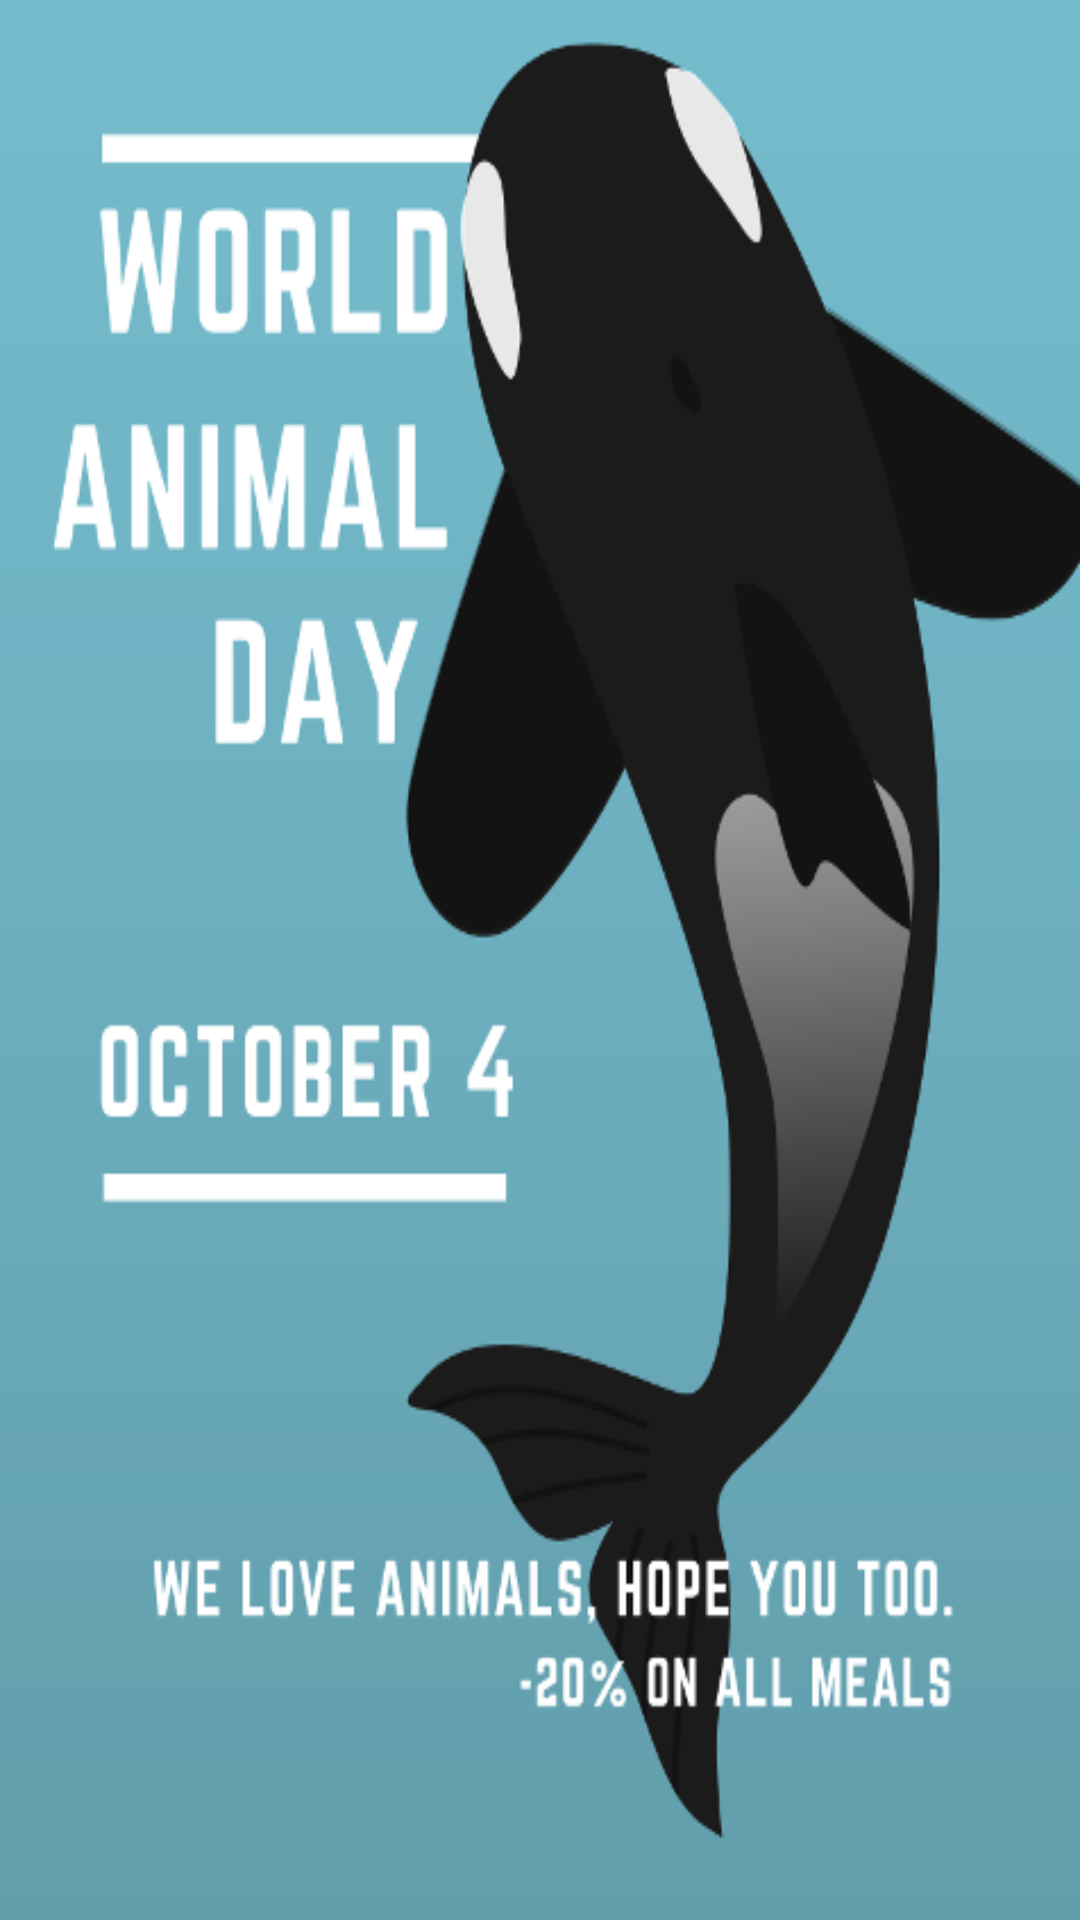

The Android layout XML behind this screen, and the referenced resources:
<!-- AndroidManifest.xml: application theme AppTheme -->
<!-- res/layout/fragment_animal_day_promo.xml -->
<?xml version="1.0" encoding="utf-8"?>
<ImageView xmlns:android="http://schemas.android.com/apk/res/android"
    xmlns:app="http://schemas.android.com/apk/res-auto"
    xmlns:tools="http://schemas.android.com/tools"
    android:layout_width="match_parent"
    android:layout_height="match_parent"
    android:scaleType="fitXY"
    app:srcCompat="@drawable/animal_day"
    tools:context=".fragments.AnimalDayPromoFragment" />
<!-- resources referenced by this layout -->
<resources>
  <!-- drawable animal_day: png bitmap (drawable, 53722 bytes) -->
  <style name="AppTheme" parent="Theme.MaterialComponents.Light.DarkActionBar">
          
          <item name="colorPrimary">@color/colorPrimary</item>
          <item name="colorPrimaryDark">@color/colorPrimaryDark</item>
          <item name="colorAccent">@color/colorAccent</item>
          <item name="windowActionBarOverlay">true</item>
      </style>
  <color name="colorPrimary"> #4caf50</color>
  <color name="colorPrimaryDark">#087f23</color>
  <color name="colorAccent">#4caf50</color>
</resources>
